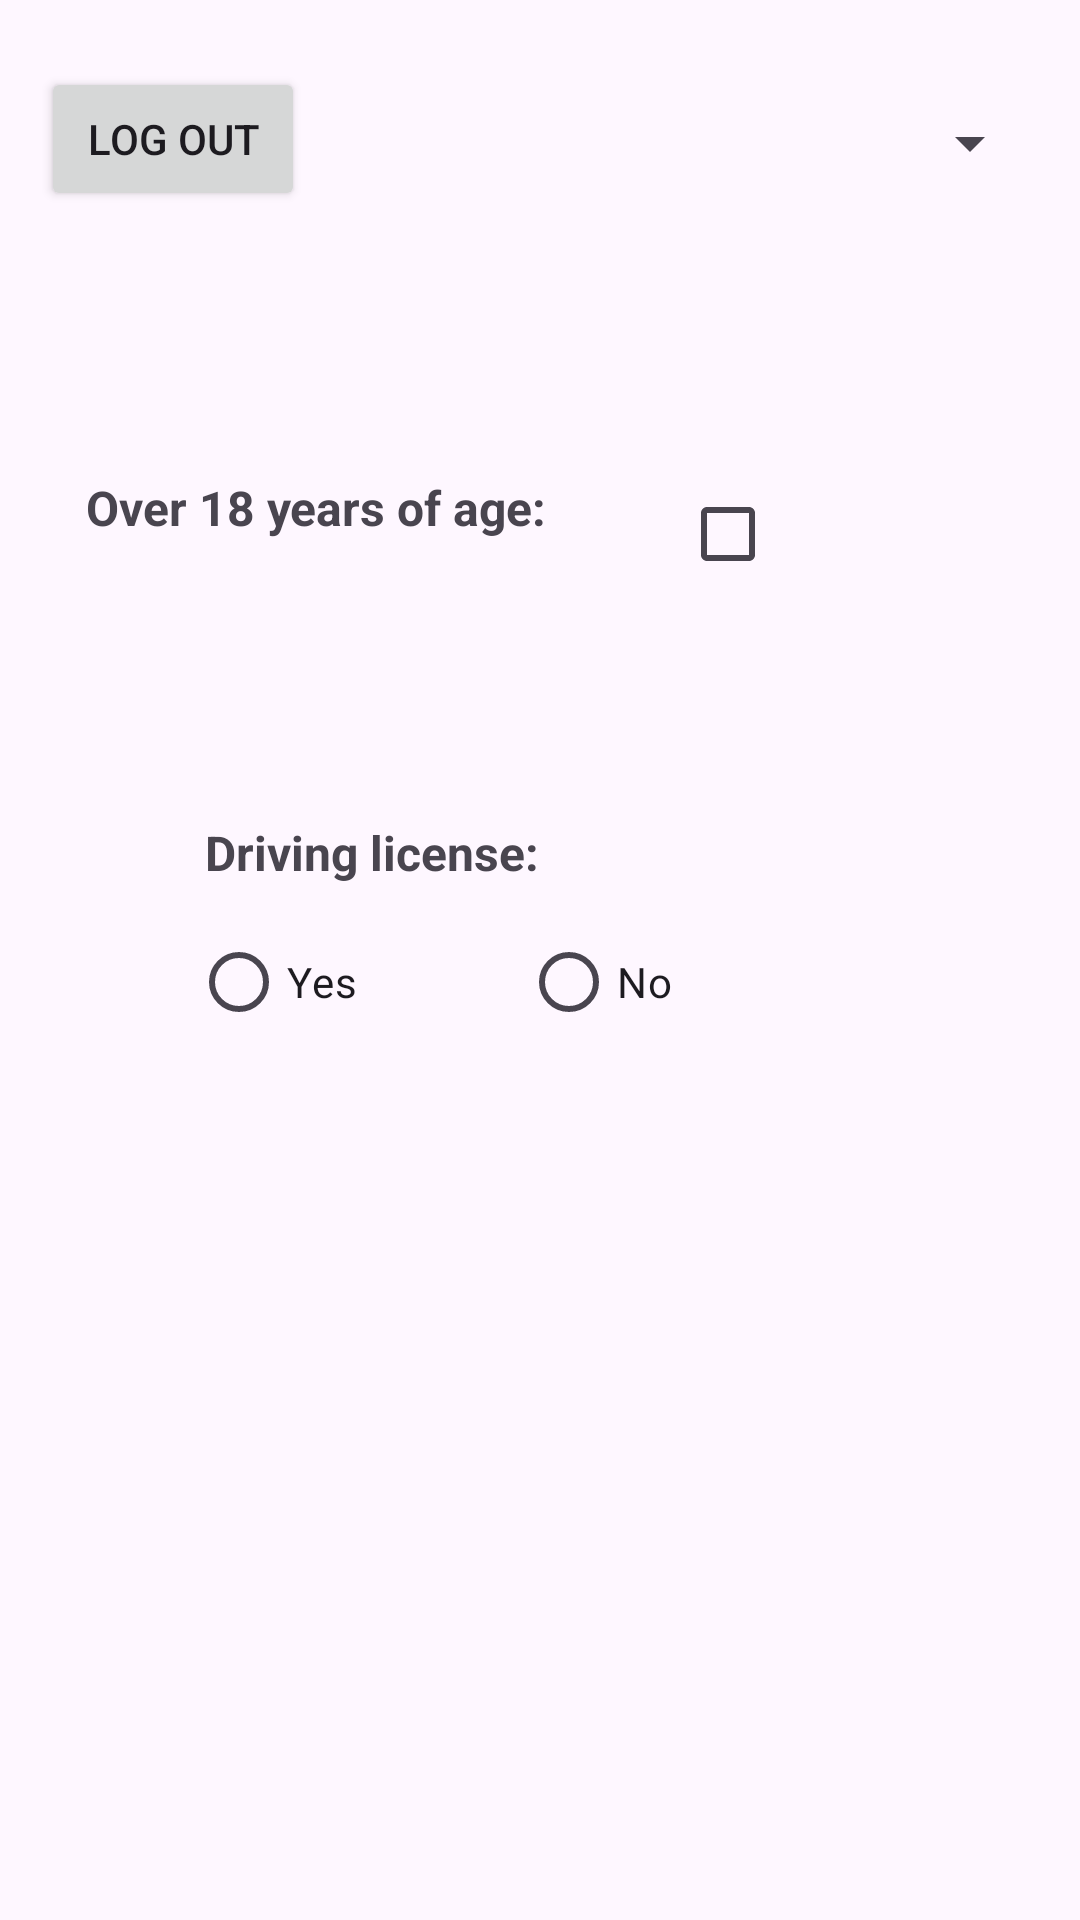

Write the Android layout XML for this screen, with the resource values it uses.
<!-- AndroidManifest.xml: application theme Theme.Uppgift2V1 -->
<!-- res/layout/activity_main3.xml -->
<?xml version="1.0" encoding="utf-8"?>
<androidx.constraintlayout.widget.ConstraintLayout xmlns:android="http://schemas.android.com/apk/res/android"
    xmlns:app="http://schemas.android.com/apk/res-auto"
    xmlns:tools="http://schemas.android.com/tools"
    android:layout_width="match_parent"
    android:layout_height="match_parent"
    tools:context=".MainActivity3">

    <Button
        android:id="@+id/logoutButton"
        android:layout_width="wrap_content"
        android:layout_height="wrap_content"
        android:text="Log out"
        app:layout_constraintBottom_toBottomOf="parent"
        app:layout_constraintEnd_toEndOf="parent"
        app:layout_constraintHorizontal_bias="0.05"
        app:layout_constraintStart_toStartOf="parent"
        app:layout_constraintTop_toTopOf="parent"
        app:layout_constraintVertical_bias="0.038" />

    <Spinner
        android:id="@+id/spinner"
        android:layout_width="181dp"
        android:layout_height="51dp"
        app:layout_constraintBottom_toBottomOf="parent"
        app:layout_constraintEnd_toEndOf="parent"
        app:layout_constraintHorizontal_bias="0.93"
        app:layout_constraintStart_toStartOf="parent"
        app:layout_constraintTop_toTopOf="parent"
        app:layout_constraintVertical_bias="0.038" />

    <TextView
        android:id="@+id/textView4"
        android:layout_width="162dp"
        android:layout_height="31dp"
        android:text="Over 18 years of age:"
        android:textSize="16sp"
        android:textStyle="bold"
        app:layout_constraintBottom_toBottomOf="parent"
        app:layout_constraintEnd_toEndOf="parent"
        app:layout_constraintHorizontal_bias="0.144"
        app:layout_constraintStart_toStartOf="parent"
        app:layout_constraintTop_toTopOf="parent"
        app:layout_constraintVertical_bias="0.26" />

    <CheckBox
        android:id="@+id/checkBox18Plus"
        android:layout_width="67dp"
        android:layout_height="48dp"
        android:layout_marginStart="36dp"
        app:layout_constraintBottom_toBottomOf="parent"
        app:layout_constraintEnd_toEndOf="parent"
        app:layout_constraintHorizontal_bias="0.0"
        app:layout_constraintStart_toEndOf="@+id/textView4"
        app:layout_constraintTop_toTopOf="parent"
        app:layout_constraintVertical_bias="0.26" />

    <TextView
        android:id="@+id/textView6"
        android:layout_width="164dp"
        android:layout_height="30dp"
        android:layout_marginTop="84dp"
        android:text="Driving license:"
        android:textSize="16sp"
        android:textStyle="bold"
        app:layout_constraintEnd_toEndOf="parent"
        app:layout_constraintHorizontal_bias="0.348"
        app:layout_constraintStart_toStartOf="parent"
        app:layout_constraintTop_toBottomOf="@+id/textView4" />

    <RadioGroup
        android:id="@+id/radioGroup"
        android:layout_width="215dp"
        android:layout_height="57dp"
        android:orientation="horizontal"
        app:layout_constraintBottom_toBottomOf="parent"
        app:layout_constraintEnd_toEndOf="parent"
        app:layout_constraintHorizontal_bias="0.438"
        app:layout_constraintStart_toStartOf="parent"
        app:layout_constraintTop_toBottomOf="@+id/textView6"
        app:layout_constraintVertical_bias="0.0">

        <RadioButton
            android:id="@+id/radioButton3"
            android:layout_width="110dp"
            android:layout_height="wrap_content"
            android:text="Yes" />

        <RadioButton
            android:id="@+id/radioButton2"
            android:layout_width="105dp"
            android:layout_height="wrap_content"
            android:text="No" />
    </RadioGroup>

</androidx.constraintlayout.widget.ConstraintLayout>
<!-- resources referenced by this layout -->
<resources>
  <style name="Theme.Uppgift2V1" parent="Base.Theme.Uppgift2V1" />
  <style name="Base.Theme.Uppgift2V1" parent="Theme.Material3.DayNight.NoActionBar">
          
          
      </style>
</resources>
